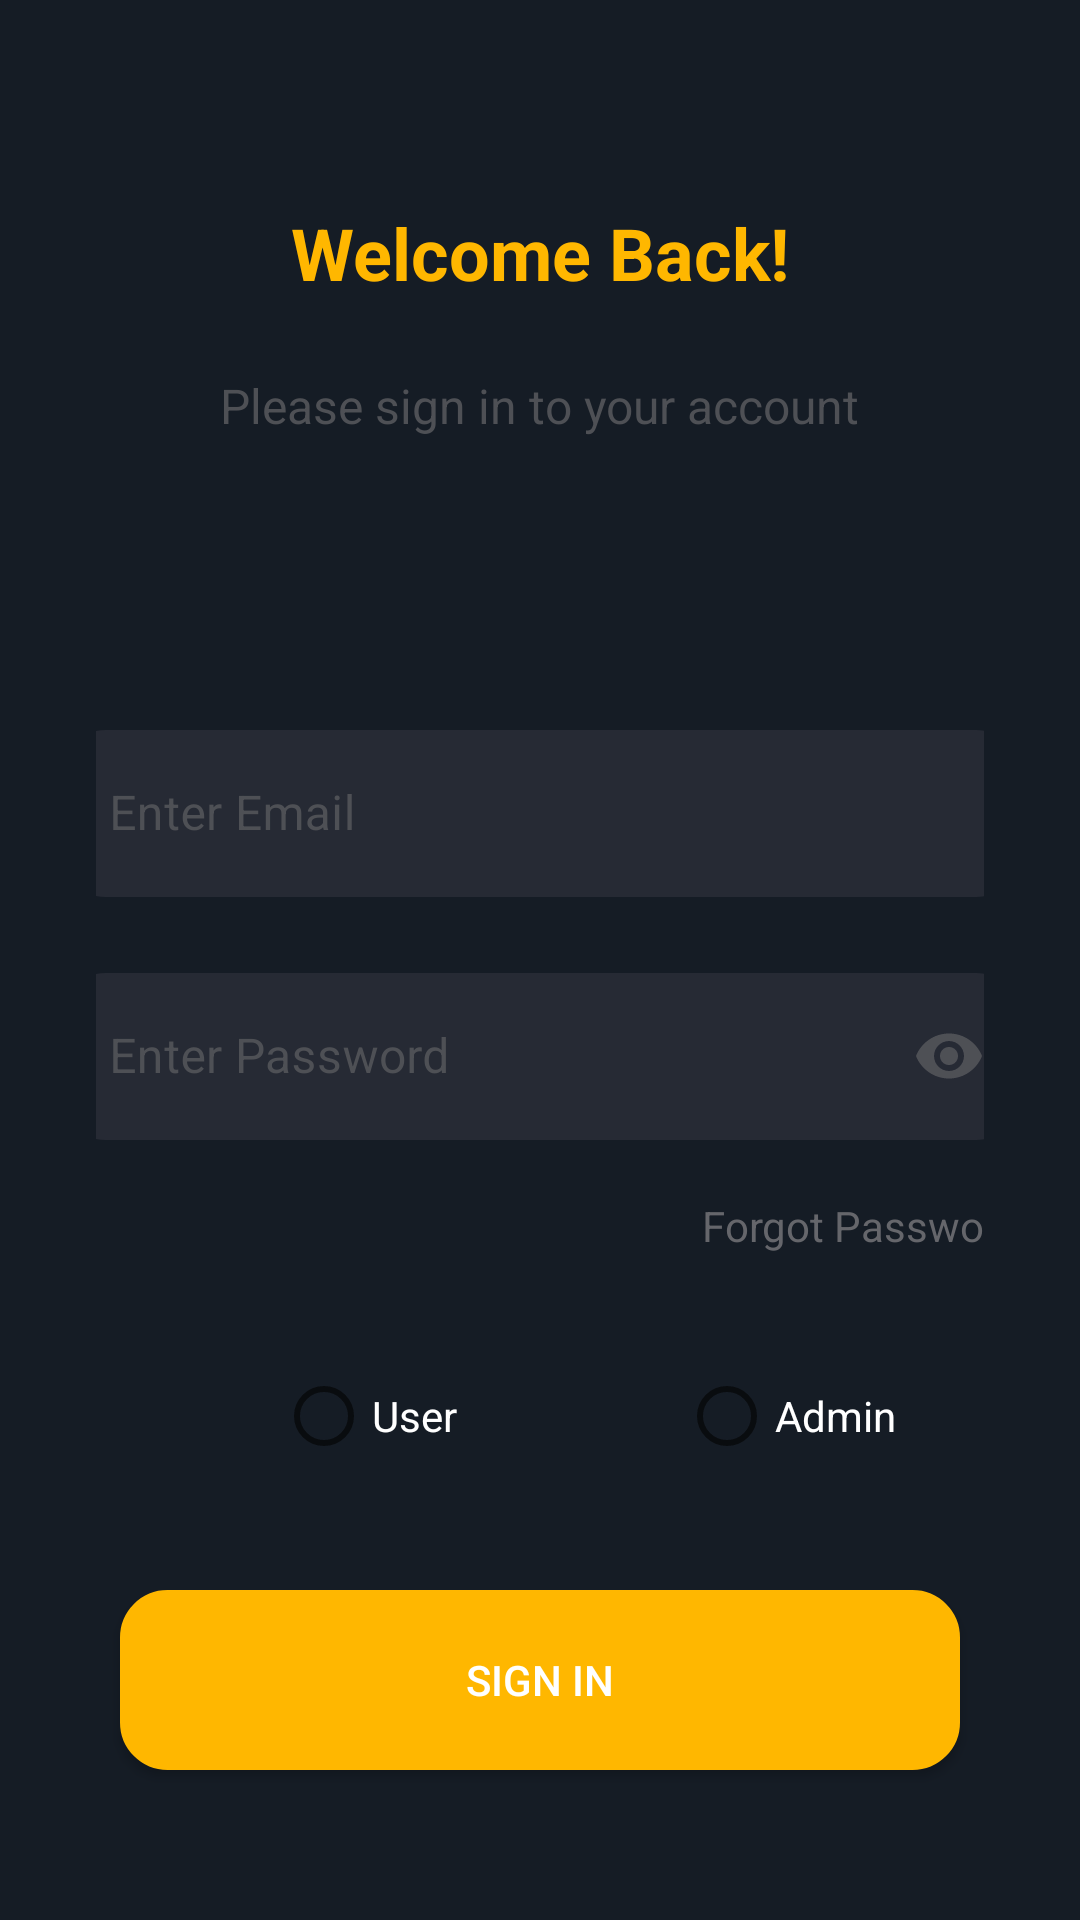

Produce the Android XML layout that renders to this screen, including the resource entries it uses.
<!-- AndroidManifest.xml: application theme Theme.MovieApplication -->
<!-- res/layout/login_activity.xml -->
<?xml version="1.0" encoding="utf-8"?>
<androidx.constraintlayout.widget.ConstraintLayout xmlns:android="http://schemas.android.com/apk/res/android"
    xmlns:app="http://schemas.android.com/apk/res-auto"
    xmlns:tools="http://schemas.android.com/tools"
    android:layout_width="match_parent"
    android:layout_height="match_parent"
    android:background="@color/colorPrimary"
    android:paddingLeft="32dp"
    android:paddingRight="32dp"
    tools:context=".ui.LoginActivity">

    <RadioButton
        android:id="@+id/radioButtonAdmin"
        android:layout_width="wrap_content"
        android:layout_height="wrap_content"
        android:layout_marginStart="74dp"
        android:layout_marginTop="24dp"
        android:layout_marginEnd="83dp"
        android:text="Admin"
        android:textColor="@color/white"
        app:layout_constraintEnd_toEndOf="parent"
        app:layout_constraintHorizontal_bias="0.0"
        app:layout_constraintStart_toEndOf="@+id/radioButtonUser"
        app:layout_constraintTop_toBottomOf="@+id/tvCate" />

    <TextView
        android:id="@+id/textView3"
        android:layout_width="wrap_content"
        android:layout_height="wrap_content"
        android:layout_marginStart="16dp"
        android:layout_marginTop="80dp"
        android:layout_weight="1"
        android:onClick="onClickRegister"
        android:text="@string/signup"
        android:textAppearance="@style/TextAppearance.AppCompat.Large"
        android:textColor="#FFB700"
        android:textSize="16sp"
        app:layout_constraintStart_toEndOf="@+id/textView2"
        app:layout_constraintTop_toBottomOf="@+id/btnLogin" />

    <TextView
        android:id="@+id/textView2"
        android:layout_width="wrap_content"
        android:layout_height="wrap_content"
        android:layout_marginStart="54dp"
        android:layout_marginTop="80dp"
        android:layout_weight="1"
        android:text="@string/donthave_account"
        android:textColor="@color/white"
        android:textSize="16sp"
        app:layout_constraintStart_toStartOf="parent"
        app:layout_constraintTop_toBottomOf="@+id/btnLogin" />

    <Button
        android:id="@+id/btnLogin"
        android:layout_width="280dp"
        android:layout_height="60dp"
        android:layout_marginTop="34dp"
        android:background="@drawable/button_login_layout"
        android:backgroundTint="#FFB700"
        android:onClick="login"
        android:text="@string/login"
        android:textColor="@color/white"
        app:layout_constraintEnd_toEndOf="parent"
        app:layout_constraintStart_toStartOf="parent"
        app:layout_constraintTop_toBottomOf="@+id/radioButtonUser" />

    <TextView
        android:id="@+id/textView5"
        android:layout_width="wrap_content"
        android:layout_height="wrap_content"
        android:layout_marginTop="68dp"
        android:text="Welcome Back!"
        android:textColor="#FFB700"
        android:textSize="24sp"
        android:textStyle="bold"
        app:layout_constraintEnd_toEndOf="parent"
        app:layout_constraintStart_toStartOf="parent"
        app:layout_constraintTop_toTopOf="parent" />

    <com.google.android.material.textfield.TextInputLayout
        android:id="@+id/textInputLayout7"
        style="@style/Widget.MaterialComponents.TextInputLayout.OutlinedBox"
        android:layout_width="320dp"
        android:layout_height="66dp"
        android:layout_marginTop="16dp"
        android:textColorHint="#4E5055"
        app:boxStrokeColor="@color/yellow_primary"
        app:endIconTint="@color/yellow_primary"
        app:hintTextColor="@color/yellow_primary"
        app:layout_constraintEnd_toEndOf="parent"
        app:layout_constraintStart_toStartOf="parent"
        app:layout_constraintTop_toBottomOf="@+id/textInputLayout6"
        app:passwordToggleEnabled="true"
        app:passwordToggleTint="#4E5055"
        app:startIconTint="@color/yellow_primary">

        <com.google.android.material.textfield.TextInputEditText
            android:id="@+id/etPassword"
            android:layout_width="match_parent"
            android:layout_height="wrap_content"
            android:background="@drawable/edittext_border"
            android:hint="@string/enter_password"
            android:inputType="textPassword"
            android:textColor="#FFFFFF"
            android:textCursorDrawable="@drawable/color_cursor" />
    </com.google.android.material.textfield.TextInputLayout>

    <TextView
        android:id="@+id/tvCate"
        android:layout_width="wrap_content"
        android:layout_height="wrap_content"
        android:layout_marginStart="196dp"
        android:layout_marginTop="8dp"
        android:padding="6dp"
        android:text="@string/reset_password"
        android:textColor="#65666B"
        android:textSize="14sp"
        app:layout_constraintStart_toStartOf="parent"
        app:layout_constraintTop_toBottomOf="@+id/textInputLayout7" />

    <com.google.android.material.textfield.TextInputLayout

        android:id="@+id/textInputLayout6"
        style="@style/Widget.MaterialComponents.TextInputLayout.OutlinedBox"
        android:layout_width="320dp"
        android:layout_height="65dp"
        android:layout_marginTop="92dp"
        android:textColorHint="#4E5055"
        app:boxBackgroundColor="@color/yellow_primary"
        app:boxStrokeColor="@color/yellow_primary"
        app:endIconTint="@color/yellow_primary"
        app:hintTextColor="@color/yellow_primary"
        app:layout_constraintEnd_toEndOf="parent"
        app:layout_constraintStart_toStartOf="parent"
        app:layout_constraintTop_toBottomOf="@+id/textView6"
        app:startIconTint="@color/yellow_primary">

        <com.google.android.material.textfield.TextInputEditText
            android:id="@+id/etEmail"
            android:layout_width="match_parent"
            android:layout_height="wrap_content"
            android:background="@drawable/edittext_border"
            android:hint="Enter Email"
            android:textColor="#FFFFFF"
            android:textCursorDrawable="@drawable/color_cursor"
            app:hintTextColor="#FFFFFF" />

    </com.google.android.material.textfield.TextInputLayout>

    <TextView
        android:id="@+id/textView6"
        android:layout_width="wrap_content"
        android:layout_height="wrap_content"
        android:layout_marginTop="24dp"
        android:text="Please sign in to your account"
        android:textColor="#4E5055"
        android:textSize="16sp"
        app:layout_constraintEnd_toEndOf="parent"
        app:layout_constraintStart_toStartOf="parent"
        app:layout_constraintTop_toBottomOf="@+id/textView5" />

    <RadioButton
        android:id="@+id/radioButtonUser"
        android:layout_width="wrap_content"
        android:layout_height="wrap_content"
        android:layout_marginStart="60dp"
        android:layout_marginTop="24dp"
        android:text="User"
        android:textColor="@color/white"
        app:layout_constraintStart_toStartOf="parent"
        app:layout_constraintTop_toBottomOf="@+id/tvCate" />
</androidx.constraintlayout.widget.ConstraintLayout>
<!-- resources referenced by this layout -->
<resources>
  <color name="colorPrimary">#151C25</color>
  <color name="white">#FFFFFFFF</color>
  <color name="yellow_primary">#FFD700</color>
  <!-- drawable button_login_layout (drawable) -->
  <?xml version="1.0" encoding="utf-8"?>
  <shape xmlns:android="http://schemas.android.com/apk/res/android">
      android:shape="rectangle">
  
  
  
      <solid android:color="#5468FF" />
      <corners android:radius="15dp" />
      <stroke android:width="5px" android:color="#000000" />
  </shape>
  <!-- drawable edittext_border (drawable) -->
  <?xml version="1.0" encoding="utf-8"?>
  <shape xmlns:android="http://schemas.android.com/apk/res/android">
      android:shape="rectangle"
      android:padding="10dp">
  
      <solid android:color="#262A34" />
      <corners
          android:bottomRightRadius="15dp"
          android:bottomLeftRadius="15dp"
          android:topLeftRadius="15dp"
          android:topRightRadius="15dp" />
  </shape>
  <string name="donthave_account">Don\'t have an account?</string>
  <string name="enter_password">Enter Password</string>
  <string name="login">Sign In</string>
  <string name="reset_password">Forgot Password?</string>
  <string name="signup">Sign Up</string>
  <style name="Theme.MovieApplication" parent="Theme.MaterialComponents.DayNight.NoActionBar">
          
          <item name="colorOnPrimary">@color/colorPrimary</item>
          <item name="colorOnSecondary">@color/colorPrimary</item>
          <item name="colorAccent">@color/colorAccent</item>
          
          <item name="android:statusBarColor" tools:targetApi="l">?attr/colorPrimaryVariant</item>
          
      </style>
  <color name="colorAccent">#F1B814</color>
</resources>
